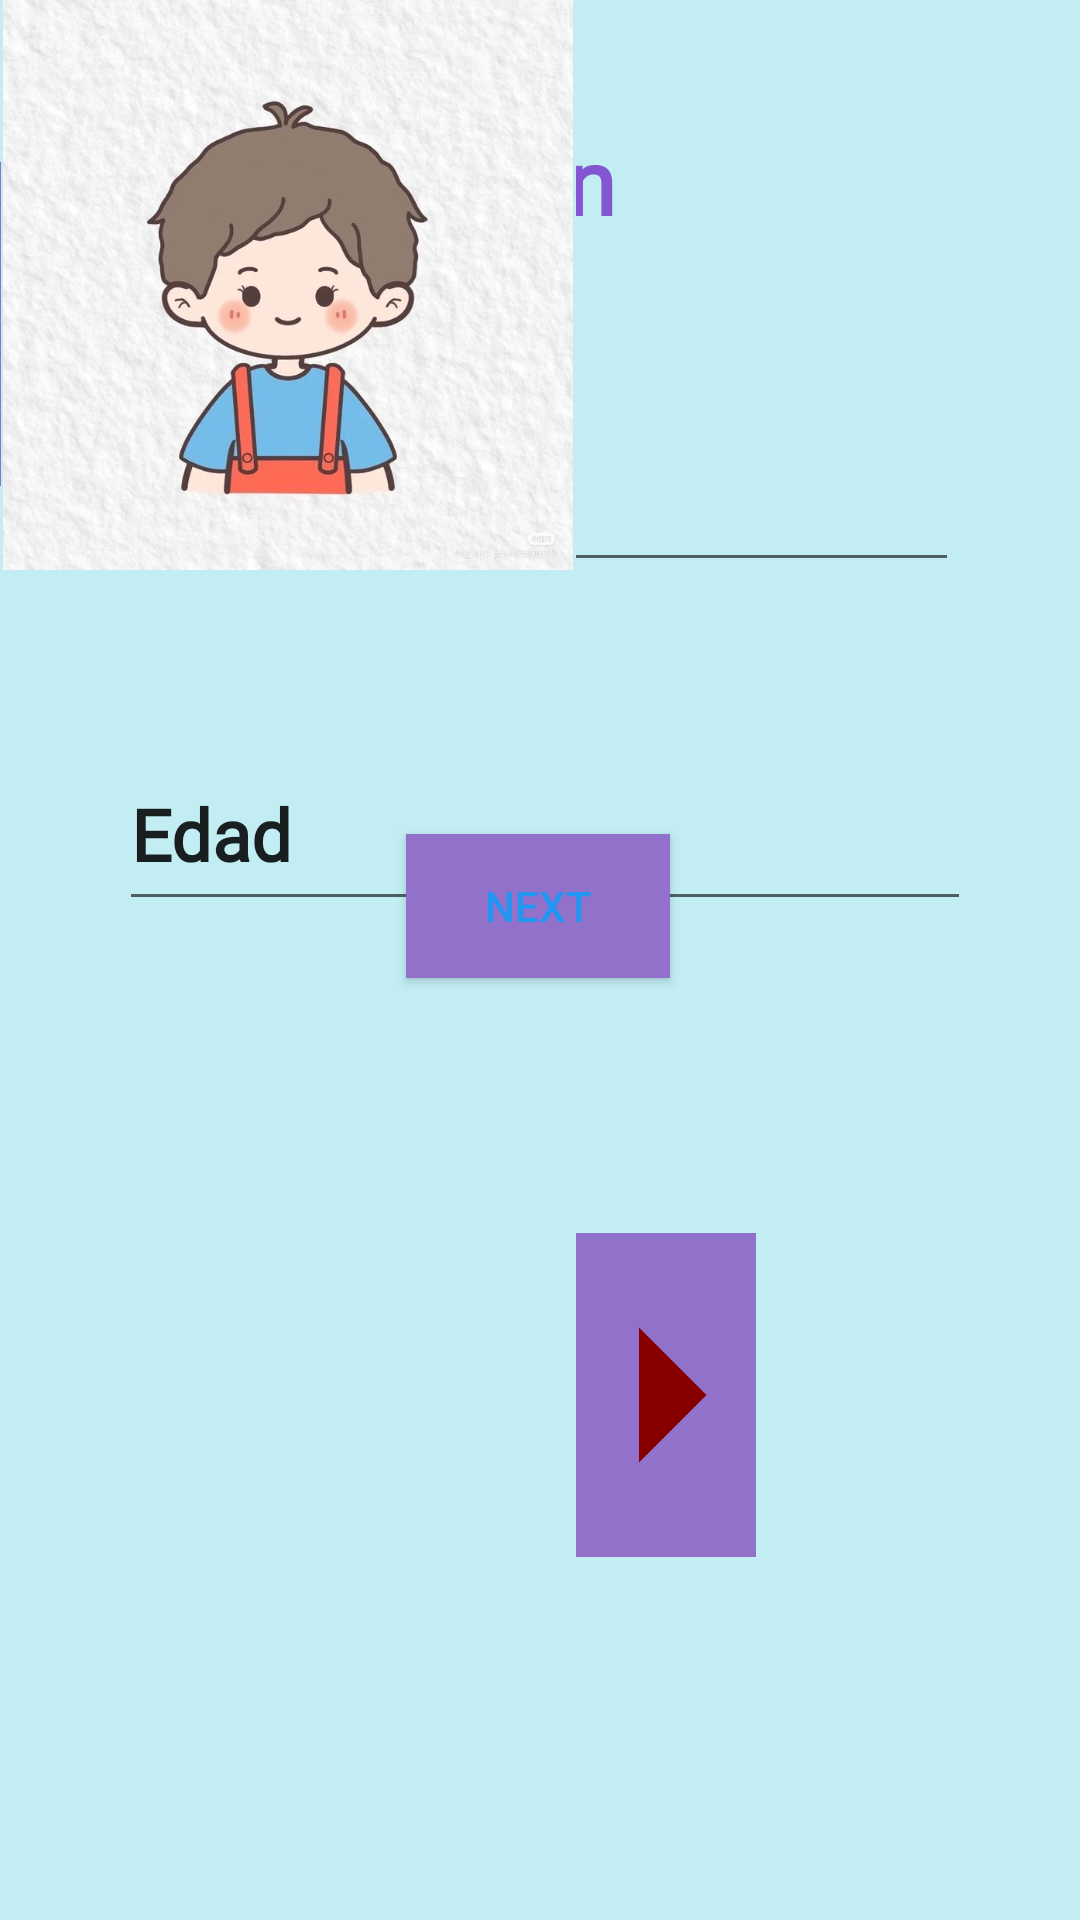

Android layout source for this screen:
<!-- AndroidManifest.xml: application theme Theme.ChecklistCem -->
<!-- res/layout/activity_registro.xml -->
<?xml version="1.0" encoding="utf-8"?>
<androidx.constraintlayout.widget.ConstraintLayout xmlns:android="http://schemas.android.com/apk/res/android"
    xmlns:app="http://schemas.android.com/apk/res-auto"
    xmlns:tools="http://schemas.android.com/tools"
    android:id="@+id/br"
    android:layout_width="match_parent"
    android:layout_height="match_parent"
    android:scrollbarDefaultDelayBeforeFade="400"
    android:background="@color/colorcalendario"
    tools:context=".RegistroActivity">


    <ImageButton
        android:id="@+id/buttonRight"
        android:layout_width="60dp"
        android:layout_height="108dp"

        android:layout_marginTop="104dp"
        android:background="@color/colorcalendariofondo"
        android:contentDescription="Botón derecho"
        android:scaleType="centerCrop"
        android:src="@drawable/ic_baseline_arrow_right_24"
        app:layout_constraintEnd_toEndOf="parent"
        app:layout_constraintHorizontal_bias="0.0"
        app:layout_constraintStart_toEndOf="@+id/imagenView"
        app:layout_constraintTop_toBottomOf="@+id/editTextTextPersonName2" />

    <Button
        android:id="@+id/buttonNext"
        android:layout_width="wrap_content"
        android:layout_height="wrap_content"
        android:layout_marginTop="88dp"
        android:background="@color/colorcalendariofondo"
        android:text="Next"
        android:textColor="#2196F3"
        app:layout_constraintBottom_toBottomOf="parent"
        app:layout_constraintEnd_toEndOf="parent"
        app:layout_constraintHorizontal_bias="0.498"
        app:layout_constraintStart_toStartOf="parent"
        app:layout_constraintTop_toBottomOf="@+id/imagenView"
        app:layout_constraintVertical_bias="0.0" />

    <EditText
        android:id="@+id/editTextTextPersonName2"
        android:layout_width="284dp"
        android:layout_height="61dp"
        android:layout_marginTop="52dp"
        android:ems="10"
        android:fontFamily="@font/aclonica"
        android:inputType="textPersonName"
        android:text="Edad"
        android:textSize="24sp"
        android:textStyle="bold"
        app:layout_constraintBottom_toTopOf="@+id/imagenView"
        app:layout_constraintEnd_toEndOf="parent"
        app:layout_constraintHorizontal_bias="0.522"
        app:layout_constraintStart_toStartOf="parent"
        app:layout_constraintTop_toBottomOf="@+id/editTextTextPersonName"
        app:layout_constraintVertical_bias="0.0" />

    <EditText
        android:id="@+id/editTextTextPersonName"
        android:layout_width="279dp"
        android:layout_height="48dp"
        android:layout_marginTop="28dp"
        android:ems="10"
        android:fontFamily="@font/aclonica"
        android:inputType="textPersonName"
        android:text="Nombre"
        android:textSize="24sp"
        android:textStyle="bold"
        app:layout_constraintEnd_toEndOf="parent"
        app:layout_constraintStart_toStartOf="parent"
        app:layout_constraintTop_toBottomOf="@+id/textView" />

    <TextView
        android:id="@+id/textView"
        android:layout_width="273dp"
        android:layout_height="78dp"
        android:layout_marginTop="40dp"
        android:fontFamily="@font/aclonica"
        android:text="Información Personal"
        android:textColor="#8356D1"
        android:textSize="30sp"
        android:textStyle="bold"
        app:layout_constraintBottom_toTopOf="@+id/editTextTextPersonName"
        app:layout_constraintEnd_toEndOf="parent"
        app:layout_constraintStart_toStartOf="parent"
        app:layout_constraintTop_toTopOf="parent" />

    <ImageView
        android:id="@+id/imagenView"
        android:layout_width="192dp"
        android:layout_height="190dp"
        android:background="@color/colorcalendario"
        app:srcCompat="@drawable/a1_h"
        tools:ignore="MissingConstraints"
        tools:layout_editor_absoluteX="109dp"
        tools:layout_editor_absoluteY="365dp" />


    <ImageButton
        android:id="@+id/buttonLeft"
        android:layout_width="60dp"
        android:layout_height="108dp"


        android:layout_marginBottom="28dp"
        android:background="@color/colorcalendariofondo"
        android:contentDescription="Boton izquierdo"
        android:scaleType="centerCrop"
        android:src="@drawable/ic_baseline_arrow_right_24"
        app:layout_constraintBottom_toBottomOf="@+id/imagenView"
        app:layout_constraintEnd_toStartOf="@+id/imagenView"
        app:layout_constraintHorizontal_bias="1.0"
        app:layout_constraintStart_toStartOf="parent"
        tools:src="@drawable/ic_baseline_arrow_left_24" />

</androidx.constraintlayout.widget.ConstraintLayout>
<!-- resources referenced by this layout -->
<resources>
  <color name="colorcalendario">#C1EDF3</color>
  <color name="colorcalendariofondo">#9171CA</color>
  <!-- drawable a1_h: png bitmap (drawable, 390143 bytes) -->
  <!-- drawable ic_baseline_arrow_left_24 (drawable) -->
  <vector android:height="24dp" android:tint="#870000"
      android:viewportHeight="24" android:viewportWidth="24"
      android:width="24dp" xmlns:android="http://schemas.android.com/apk/res/android">
      <path android:fillColor="@android:color/white" android:pathData="M14,7l-5,5 5,5V7z"/>
  </vector>
  <!-- drawable ic_baseline_arrow_right_24 (drawable) -->
  <vector android:height="24dp" android:tint="#870000"
      android:viewportHeight="24" android:viewportWidth="24"
      android:width="24dp" xmlns:android="http://schemas.android.com/apk/res/android">
      <path android:fillColor="@android:color/white" android:pathData="M10,17l5,-5 -5,-5v10z"/>
  </vector>
  <style name="Theme.ChecklistCem" parent="Theme.MaterialComponents.DayNight.DarkActionBar">
          
          <item name="colorPrimary">#012C25</item>
          <item name="colorPrimaryVariant">#91D8C7</item>
          <item name="colorOnPrimary">#0C5544</item>
          
          <item name="colorSecondary">#611016</item>
          <item name="colorSecondaryVariant">#B34C54</item>
          <item name="colorOnSecondary">#88000A</item>
          
          <item name="android:statusBarColor" tools:targetApi="l">@color/black</item>
          
  
  
      </style>
  <color name="black">#FF000000</color>
</resources>
